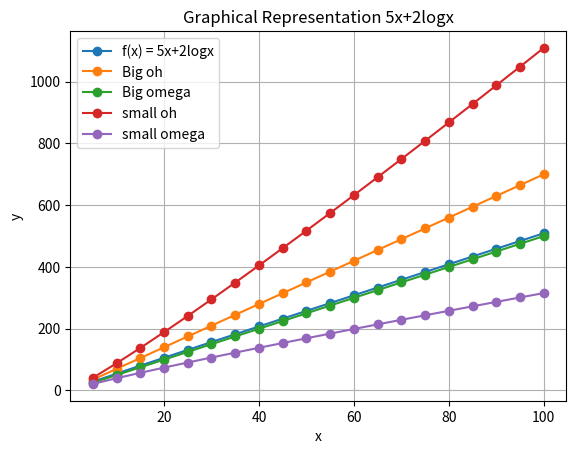

Here is the Python script that generated this plot:
import matplotlib.pyplot as plt
import numpy as np
x = np.linspace(5,100,20)
y = 5*x + 2*np.log(x)
big_oh = 7*x
big_omega = 5*x
small_oh = 7*x**1.1
small_omega = 5*x**0.9

plt.plot(x , y , label="f(x) = 5x+2logx" , marker='o')
plt.plot(x , big_oh ,label="Big oh" ,marker="o")
plt.plot(x , big_omega ,label="Big omega" ,marker="o")
plt.plot(x , small_oh ,label="small oh" ,marker="o")
plt.plot(x , small_omega ,label="small omega" ,marker="o")
plt.title("Graphical Representation 5x+2logx")
plt.xlabel("x")
plt.ylabel("y")
plt.grid(True)
plt.legend()
plt.show()
